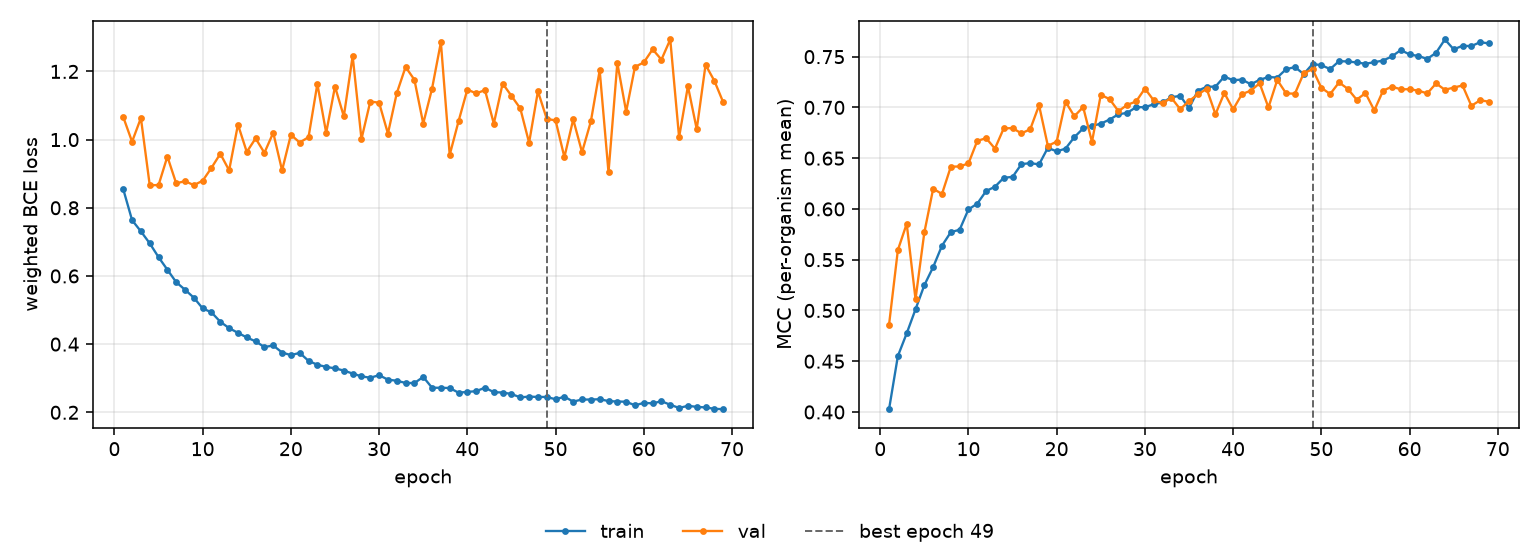

Source data for this figure (header and first rows):
epoch, tr_loss, vl_loss, tr_mcc, vl_mcc, is_best
1, 0.8544, 1.066, 0.4027, 0.486, False
2, 0.7637, 0.9938, 0.4551, 0.5596, False
3, 0.7308, 1.063, 0.4775, 0.5854, False
4, 0.6957, 0.8663, 0.5011, 0.5111, False
5, 0.6551, 0.8665, 0.5249, 0.5769, False
6, 0.6184, 0.9503, 0.5427, 0.6199, False
7, 0.5818, 0.8717, 0.5638, 0.6147, False
8, 0.5596, 0.8781, 0.5771, 0.6416, False
9, 0.5363, 0.8664, 0.5795, 0.6418, False
10, 0.5049, 0.8793, 0.5996, 0.6448, False
11, 0.4932, 0.9173, 0.6052, 0.667, False
12, 0.4656, 0.9585, 0.6176, 0.6697, False
13, 0.4469, 0.9098, 0.6218, 0.6594, False
14, 0.4332, 1.044, 0.6307, 0.6794, False
15, 0.4197, 0.9639, 0.6315, 0.6796, False
16, 0.408, 1.004, 0.6441, 0.6744, False
17, 0.3915, 0.9613, 0.6452, 0.6784, False
18, 0.3961, 1.02, 0.6438, 0.7021, False
19, 0.3754, 0.9097, 0.6602, 0.6622, False
20, 0.3677, 1.014, 0.6567, 0.6663, False
21, 0.3744, 0.9914, 0.6594, 0.7057, False
22, 0.3509, 1.007, 0.6707, 0.6913, False
23, 0.3395, 1.163, 0.6793, 0.7003, False
24, 0.3333, 1.02, 0.6817, 0.666, False
25, 0.329, 1.156, 0.684, 0.7125, False
26, 0.3224, 1.068, 0.6881, 0.7081, False
27, 0.3137, 1.245, 0.6932, 0.6963, False
28, 0.3054, 1.002, 0.6946, 0.7025, False
29, 0.3015, 1.112, 0.7002, 0.7058, False
30, 0.3089, 1.108, 0.7002, 0.7186, False
31, 0.2958, 1.018, 0.7031, 0.7069, False
32, 0.2926, 1.136, 0.7048, 0.7041, False
33, 0.2861, 1.213, 0.71, 0.7094, False
34, 0.2858, 1.176, 0.7114, 0.6982, False
35, 0.3038, 1.047, 0.6992, 0.7063, False
36, 0.272, 1.15, 0.7165, 0.7128, False
37, 0.272, 1.286, 0.7203, 0.7183, False
38, 0.2712, 0.9552, 0.7205, 0.6933, False
39, 0.2577, 1.054, 0.7303, 0.7142, False
40, 0.2599, 1.147, 0.7267, 0.6981, False
41, 0.262, 1.136, 0.7274, 0.7131, False
42, 0.2723, 1.145, 0.7228, 0.7165, False
43, 0.259, 1.047, 0.7271, 0.7238, False
44, 0.2581, 1.165, 0.7299, 0.6999, False
45, 0.2537, 1.128, 0.7294, 0.727, False
46, 0.2438, 1.092, 0.7376, 0.7138, False
47, 0.2461, 0.9908, 0.7397, 0.7135, False
48, 0.245, 1.142, 0.7329, 0.7337, False
49, 0.245, 1.061, 0.7427, 0.7376, True
50, 0.2382, 1.056, 0.7416, 0.7193, False
51, 0.2458, 0.9486, 0.7377, 0.7132, False
52, 0.2314, 1.059, 0.7456, 0.7246, False
53, 0.2376, 0.9631, 0.7452, 0.7183, False
54, 0.2373, 1.053, 0.7443, 0.7076, False
55, 0.2385, 1.203, 0.743, 0.7141, False
56, 0.233, 0.9038, 0.7445, 0.697, False
57, 0.2317, 1.225, 0.7462, 0.7166, False
58, 0.231, 1.082, 0.7503, 0.7204, False
59, 0.2204, 1.214, 0.7565, 0.7178, False
60, 0.2277, 1.226, 0.7521, 0.7179, False
... 9 more rows
